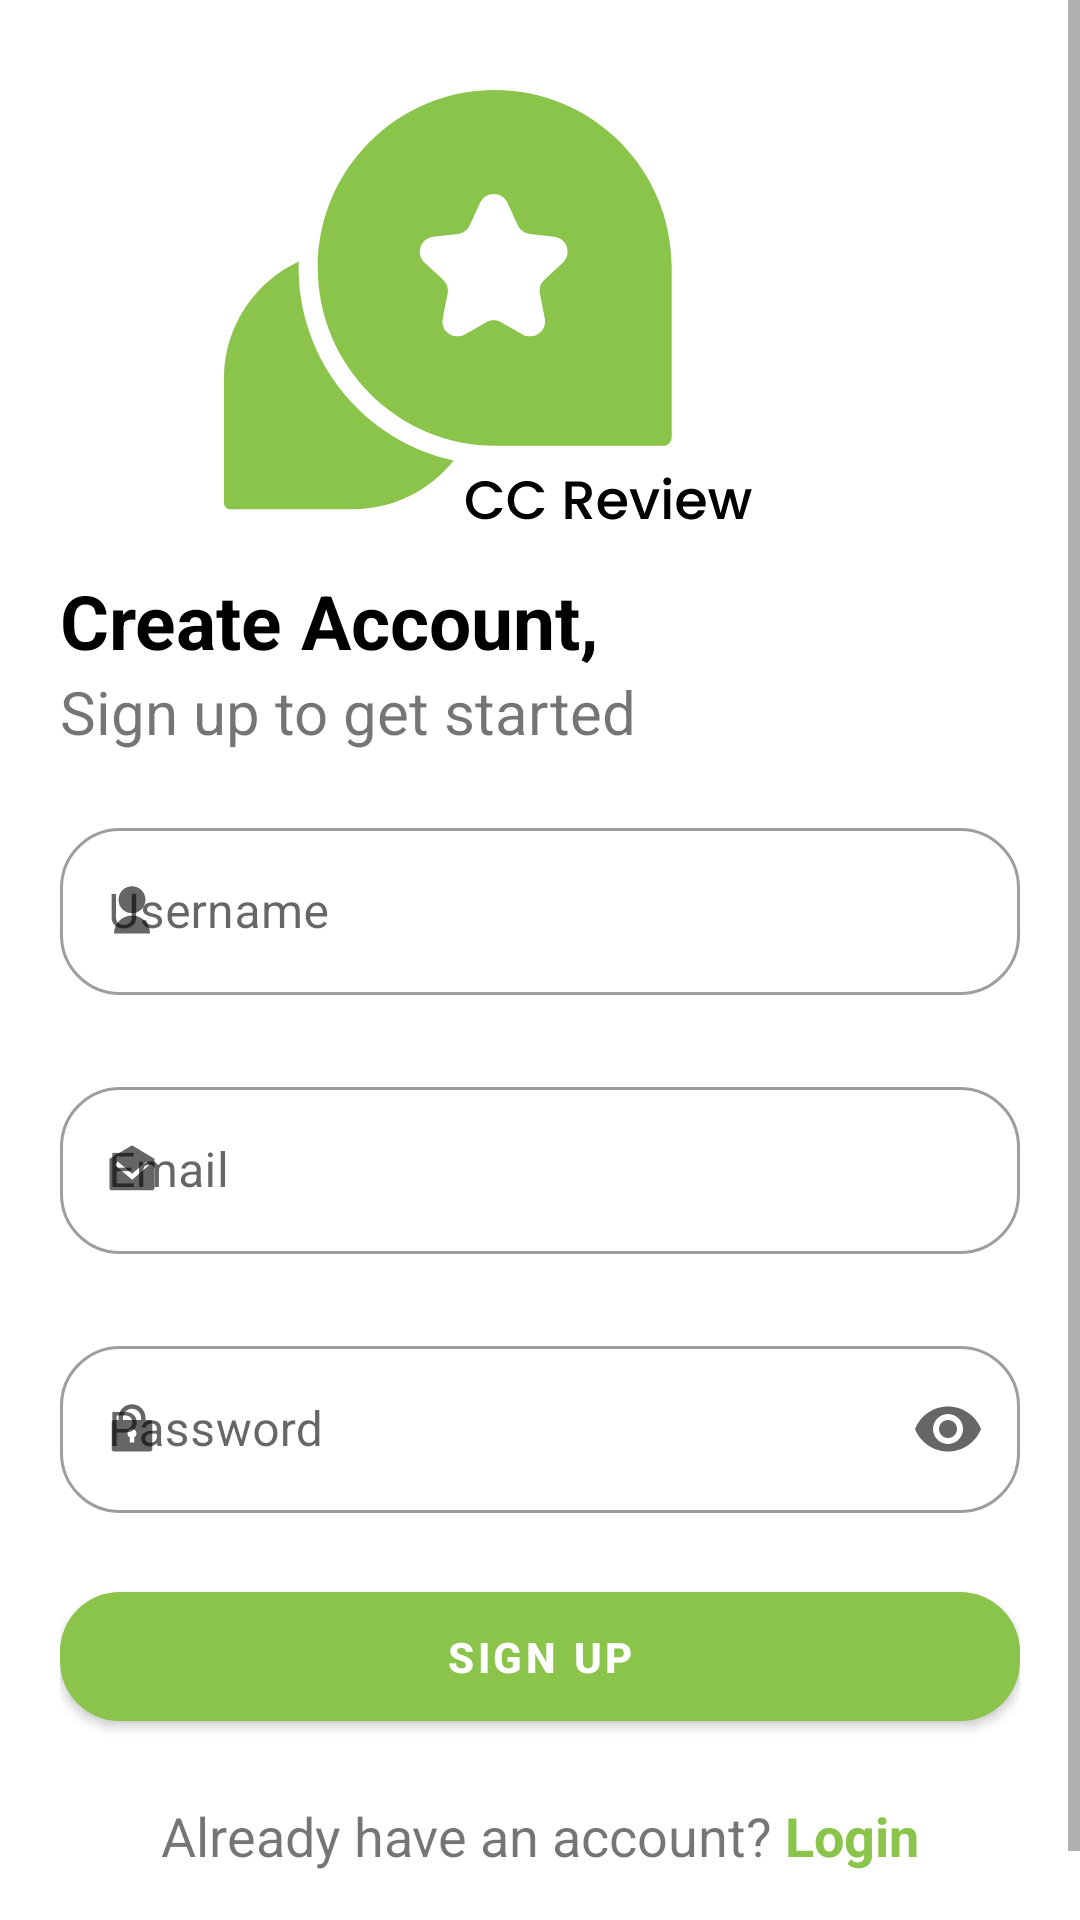

The Android layout XML behind this screen, and the referenced resources:
<!-- AndroidManifest.xml: application theme Theme.CCReview -->
<!-- res/layout/activity_signup.xml -->
<?xml version="1.0" encoding="utf-8"?>
<RelativeLayout xmlns:android="http://schemas.android.com/apk/res/android"
    xmlns:app="http://schemas.android.com/apk/res-auto"
    xmlns:tools="http://schemas.android.com/tools"
    android:layout_width="match_parent"
    android:layout_height="match_parent"
    tools:context=".activities.SignupActivity">

    <ScrollView
        android:layout_width="match_parent"
        android:layout_height="match_parent">

        <LinearLayout
            android:layout_width="match_parent"
            android:layout_height="wrap_content"
            android:orientation="vertical"
            android:padding="20dp">

            <ImageView
                android:layout_width="300dp"
                android:layout_height="150dp"
                android:layout_gravity="center_horizontal"
                android:layout_marginTop="10dp"
                android:src="@drawable/logo" />

            <TextView
                android:layout_width="wrap_content"
                android:layout_height="wrap_content"
                android:layout_marginTop="10dp"
                android:text="Create Account,"
                android:textColor="@color/black"
                android:textSize="25sp"
                android:textStyle="bold" />


            <TextView
                android:layout_width="wrap_content"
                android:layout_height="wrap_content"
                android:text="Sign up to get started"
                android:textSize="20sp" />

            <com.google.android.material.textfield.TextInputLayout
                android:id="@+id/textInputLayoutUsername"
                style="@style/Widget.MaterialComponents.TextInputLayout.OutlinedBox"
                android:layout_width="match_parent"
                android:layout_height="wrap_content"
                android:layout_marginTop="20dp"
                android:hint="Username"
                app:boxCornerRadiusBottomEnd="@dimen/edit_text_radius"
                app:boxCornerRadiusBottomStart="@dimen/edit_text_radius"
                app:boxCornerRadiusTopEnd="@dimen/edit_text_radius"
                app:boxCornerRadiusTopStart="@dimen/edit_text_radius"
                app:errorEnabled="true"
                app:errorIconDrawable="@null"
                app:startIconDrawable="@drawable/users___user_fill">

                <com.google.android.material.textfield.TextInputEditText
                    android:id="@+id/etUsername"
                    android:layout_width="match_parent"
                    android:layout_height="wrap_content" />

            </com.google.android.material.textfield.TextInputLayout>


            <com.google.android.material.textfield.TextInputLayout
                android:id="@+id/textInputLayoutEmail"
                style="@style/Widget.MaterialComponents.TextInputLayout.OutlinedBox"
                android:layout_width="match_parent"
                android:layout_height="wrap_content"
                android:layout_marginTop="5dp"
                android:hint="Email"
                app:boxCornerRadiusBottomEnd="@dimen/edit_text_radius"
                app:boxCornerRadiusBottomStart="@dimen/edit_text_radius"
                app:boxCornerRadiusTopEnd="@dimen/edit_text_radius"
                app:boxCornerRadiusTopStart="@dimen/edit_text_radius"
                app:errorEnabled="true"
                app:errorIconDrawable="@null"
                app:startIconDrawable="@drawable/business___mail_open_fill">

                <com.google.android.material.textfield.TextInputEditText
                    android:id="@+id/etEmail"
                    android:layout_width="match_parent"
                    android:layout_height="wrap_content" />

            </com.google.android.material.textfield.TextInputLayout>

            <com.google.android.material.textfield.TextInputLayout
                android:id="@+id/textInputLayoutPassword"
                style="@style/Widget.MaterialComponents.TextInputLayout.OutlinedBox"
                android:layout_width="match_parent"
                android:layout_height="wrap_content"
                android:layout_marginTop="5dp"
                android:hint="Password"
                app:boxCornerRadiusBottomEnd="@dimen/edit_text_radius"
                app:boxCornerRadiusBottomStart="@dimen/edit_text_radius"
                app:boxCornerRadiusTopEnd="@dimen/edit_text_radius"
                app:boxCornerRadiusTopStart="@dimen/edit_text_radius"
                app:endIconMode="password_toggle"
                app:errorEnabled="true"
                app:errorIconDrawable="@null"
                app:startIconDrawable="@drawable/__lock_2_fill">

                <com.google.android.material.textfield.TextInputEditText
                    android:id="@+id/etPassword"
                    android:layout_width="match_parent"
                    android:layout_height="wrap_content"
                    android:inputType="textPassword" />

            </com.google.android.material.textfield.TextInputLayout>


            <com.google.android.material.button.MaterialButton
                android:id="@+id/btnSignup"
                android:layout_width="match_parent"
                android:layout_height="wrap_content"
                android:padding="12dp"
                android:text="Sign up"
                android:textStyle="bold"
                app:cornerRadius="@dimen/edit_text_radius" />

            <LinearLayout
                android:layout_width="wrap_content"
                android:layout_height="wrap_content"
                android:layout_gravity="center_horizontal"
                android:layout_marginVertical="20dp"
                android:gravity="center"
                app:layout_constraintBottom_toBottomOf="parent"
                app:layout_constraintEnd_toEndOf="parent"
                app:layout_constraintStart_toStartOf="parent">

                <TextView
                    android:id="@+id/textView2"
                    android:layout_width="wrap_content"
                    android:layout_height="wrap_content"
                    android:text="Already have an account? "
                    android:textSize="18sp"
                    app:layout_constraintBottom_toBottomOf="parent"
                    app:layout_constraintEnd_toEndOf="parent"
                    app:layout_constraintStart_toStartOf="parent"
                    app:layout_constraintTop_toBottomOf="@+id/linearLayout2" />

                <TextView
                    android:id="@+id/tvLogin"
                    android:layout_width="wrap_content"
                    android:layout_height="wrap_content"
                    android:text="Login"
                    android:textColor="@color/green"
                    android:textSize="18sp"
                    android:textStyle="bold"
                    app:layout_constraintBottom_toBottomOf="parent"
                    app:layout_constraintEnd_toEndOf="parent"
                    app:layout_constraintStart_toEndOf="@+id/textView2"
                    app:layout_constraintTop_toBottomOf="@+id/linearLayout2" />


            </LinearLayout>
        </LinearLayout>

    </ScrollView>


</RelativeLayout>
<!-- resources referenced by this layout -->
<resources>
  <color name="black">#FF000000</color>
  <color name="green">#8AC44B</color>
  <dimen name="edit_text_radius">20dp</dimen>
  <!-- drawable __lock_2_fill (drawable) -->
  <vector xmlns:android="http://schemas.android.com/apk/res/android"
      android:width="18dp"
      android:height="18dp"
      android:viewportWidth="18"
      android:viewportHeight="18">
    <path
        android:pathData="M13.5,6H15C15.1989,6 15.3897,6.079 15.5303,6.2197C15.671,6.3603 15.75,6.5511 15.75,6.75V15.75C15.75,15.9489 15.671,16.1397 15.5303,16.2803C15.3897,16.421 15.1989,16.5 15,16.5H3C2.8011,16.5 2.6103,16.421 2.4697,16.2803C2.329,16.1397 2.25,15.9489 2.25,15.75V6.75C2.25,6.5511 2.329,6.3603 2.4697,6.2197C2.6103,6.079 2.8011,6 3,6H4.5V5.25C4.5,4.0565 4.9741,2.9119 5.818,2.068C6.6619,1.2241 7.8065,0.75 9,0.75C10.1935,0.75 11.3381,1.2241 12.182,2.068C13.0259,2.9119 13.5,4.0565 13.5,5.25V6ZM8.25,11.799V13.5H9.75V11.799C10.036,11.6339 10.2595,11.3791 10.3858,11.074C10.5122,10.7689 10.5344,10.4307 10.4489,10.1117C10.3634,9.7928 10.1751,9.511 9.9131,9.3099C9.6512,9.1089 9.3302,9 9,9C8.6698,9 8.3488,9.1089 8.0869,9.3099C7.8249,9.511 7.6366,9.7928 7.5511,10.1117C7.4657,10.4307 7.4878,10.7689 7.6142,11.074C7.7405,11.3791 7.964,11.6339 8.25,11.799V11.799ZM12,6V5.25C12,4.4543 11.6839,3.6913 11.1213,3.1287C10.5587,2.5661 9.7956,2.25 9,2.25C8.2044,2.25 7.4413,2.5661 6.8787,3.1287C6.3161,3.6913 6,4.4543 6,5.25V6H12Z"
        android:fillColor="#DADCDD"/>
  </vector>
  <!-- drawable business___mail_open_fill (drawable) -->
  <vector xmlns:android="http://schemas.android.com/apk/res/android"
      android:width="18dp"
      android:height="18dp"
      android:viewportWidth="18"
      android:viewportHeight="18">
    <path
        android:pathData="M1.6823,5.1406L8.6175,0.9826C8.7341,0.9127 8.8674,0.8757 9.0034,0.8757C9.1393,0.8757 9.2727,0.9127 9.3892,0.9826L16.3177,5.1414C16.3733,5.1747 16.4194,5.2218 16.4513,5.2782C16.4832,5.3346 16.5,5.3983 16.5,5.4631V15.0001C16.5,15.199 16.421,15.3898 16.2803,15.5304C16.1397,15.6711 15.9489,15.7501 15.75,15.7501H2.25C2.0511,15.7501 1.8603,15.6711 1.7197,15.5304C1.579,15.3898 1.5,15.199 1.5,15.0001V5.4624C1.5,5.3976 1.5168,5.3338 1.5487,5.2775C1.5806,5.2211 1.6267,5.1739 1.6823,5.1406ZM13.7595,6.1831L9.0457,10.2624L4.2352,6.1786L3.2648,7.3216L9.0548,12.2379L14.7405,7.3179L13.7595,6.1831V6.1831Z"
        android:fillColor="#DADCDD"/>
  </vector>
  <!-- drawable logo: vector/xml drawable (drawable, 6460 chars, omitted) -->
  <!-- drawable users___user_fill (drawable) -->
  <vector xmlns:android="http://schemas.android.com/apk/res/android"
      android:width="18dp"
      android:height="18dp"
      android:viewportWidth="18"
      android:viewportHeight="18">
    <path
        android:pathData="M3,16.5C3,14.9087 3.6321,13.3826 4.7574,12.2574C5.8826,11.1321 7.4087,10.5 9,10.5C10.5913,10.5 12.1174,11.1321 13.2426,12.2574C14.3679,13.3826 15,14.9087 15,16.5H3ZM9,9.75C6.5138,9.75 4.5,7.7362 4.5,5.25C4.5,2.7638 6.5138,0.75 9,0.75C11.4863,0.75 13.5,2.7638 13.5,5.25C13.5,7.7362 11.4863,9.75 9,9.75Z"
        android:fillColor="#DADCDD"/>
  </vector>
  <style name="Theme.CCReview" parent="Theme.MaterialComponents.Light.NoActionBar">
          
          <item name="colorPrimary">@color/green</item>
          <item name="colorPrimaryVariant">@color/green</item>
          <item name="colorOnPrimary">@color/white</item>
          
          <item name="colorSecondary">@color/green</item>
          <item name="colorSecondaryVariant">@color/green</item>
          <item name="colorOnSecondary">@color/black</item>
          
          <item name="android:statusBarColor" tools:targetApi="l">?attr/colorPrimaryVariant</item>
          
      </style>
  <color name="white">#FFFFFFFF</color>
</resources>
